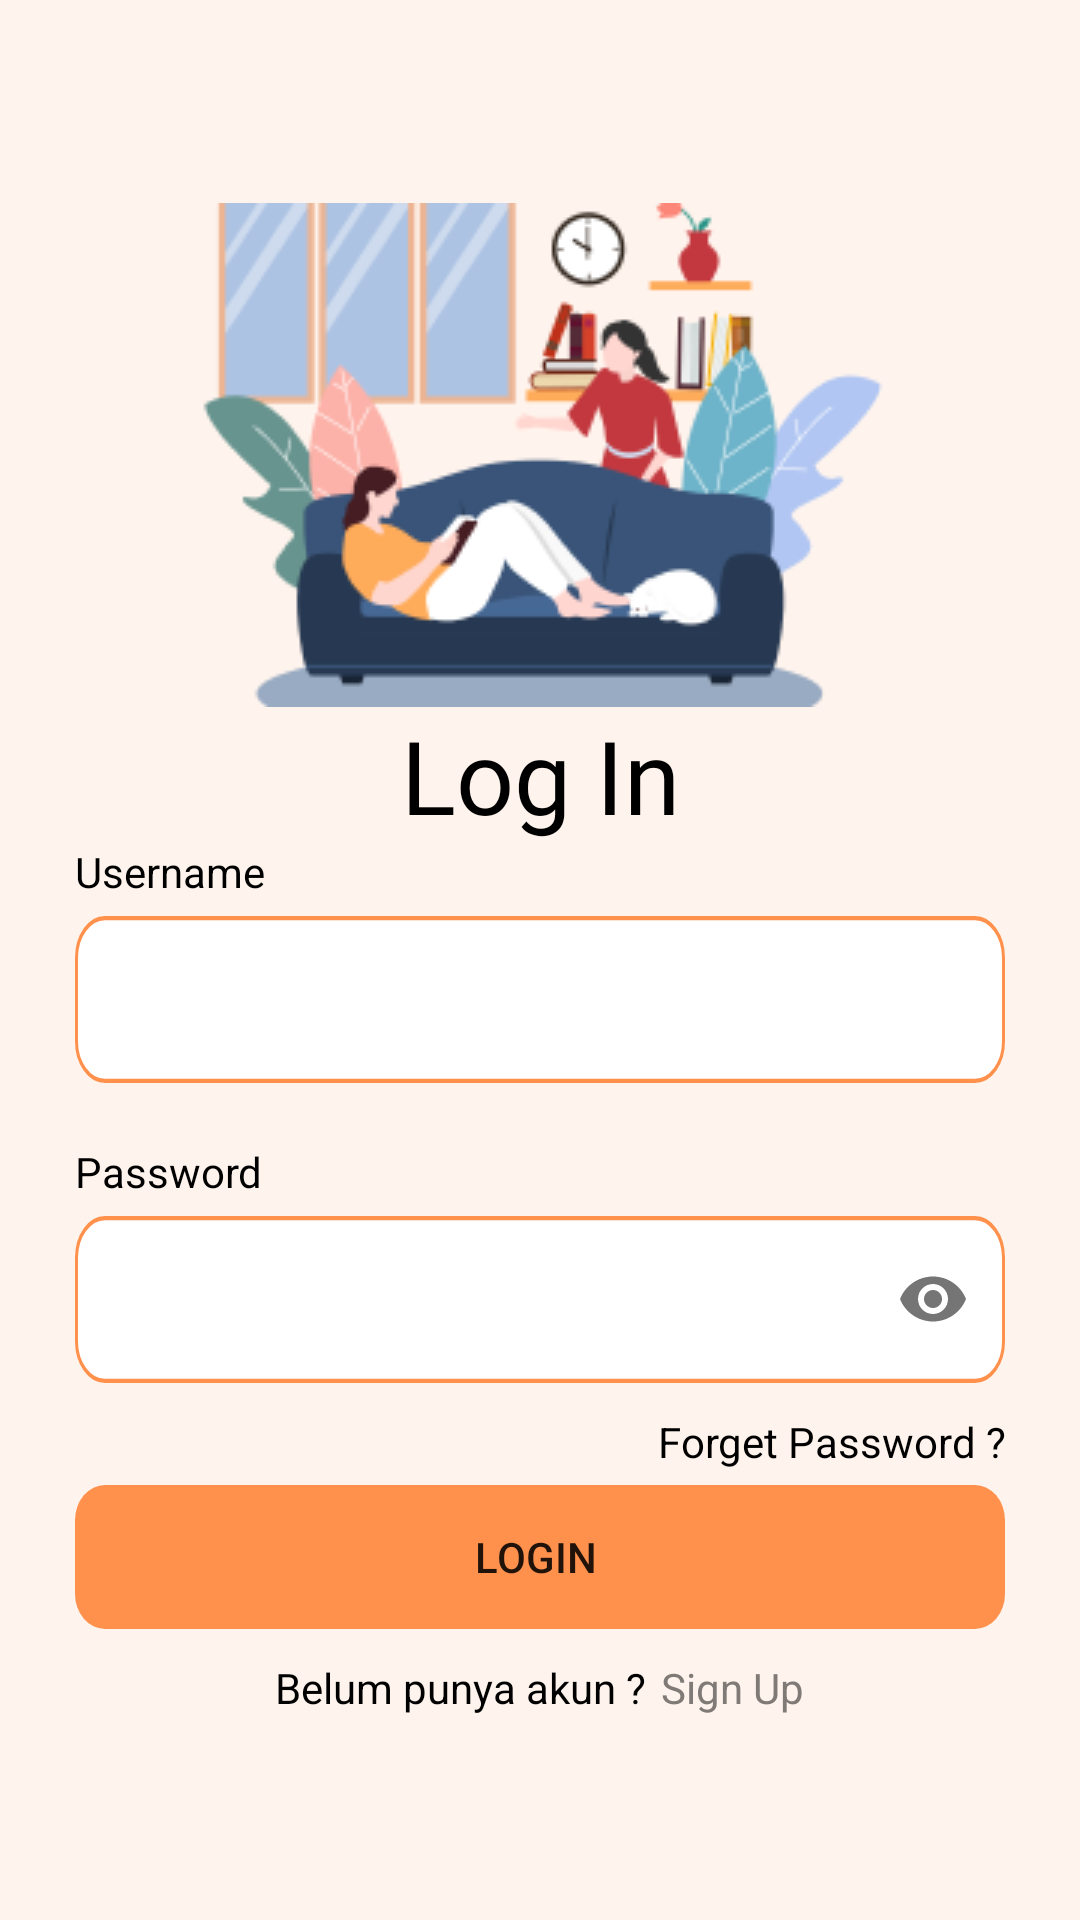

Write the Android layout XML for this screen, with the resource values it uses.
<!-- AndroidManifest.xml: application theme Theme.Mebels -->
<!-- res/layout/login.xml -->
<?xml version="1.0" encoding="utf-8"?>
<RelativeLayout xmlns:android="http://schemas.android.com/apk/res/android"
    xmlns:app="http://schemas.android.com/apk/res-auto"
    xmlns:tools="http://schemas.android.com/tools"
    android:layout_width="match_parent"
    android:layout_height="match_parent"
    android:background="@color/kuning"
    tools:context=".Login">

    <LinearLayout
        android:layout_width="wrap_content"
        android:layout_height="wrap_content"
        android:layout_centerInParent="true"
        android:orientation="vertical"
        android:padding="20dp">

        <ImageView
            android:layout_width="match_parent"
            android:layout_height="wrap_content"
            android:src="@drawable/login" />

        <TextView
            android:id="@+id/textView"
            android:layout_width="match_parent"
            android:layout_height="wrap_content"
            android:fontFamily="@font/poppins_semibold"
            android:gravity="center"
            android:text="Log In"
            android:textColor="@color/black"
            android:textSize="34dp"/>
        <TextView
            android:layout_width="match_parent"
            android:layout_height="wrap_content"
            android:text="Username"
            android:textColor="@color/black"
            android:textSize="14dp"
            app:layout_constraintStart_toStartOf="parent"
            app:layout_constraintTop_toTopOf="parent"/>

        <com.google.android.material.textfield.TextInputLayout
            style="@style/Widget.MaterialComponents.TextInputLayout.OutlinedBox"
            android:layout_width="match_parent"
            android:layout_height="wrap_content">

            <EditText
                android:id="@+id/username"
                android:layout_width="match_parent"
                android:layout_height="wrap_content"
                android:background="@drawable/ic_rectangle4"
                android:inputType="text" />

        </com.google.android.material.textfield.TextInputLayout>

        <TextView
            android:layout_width="match_parent"
            android:layout_height="wrap_content"
            android:text="Password"
            android:textColor="@color/black"
            android:textSize="14dp"
            app:layout_constraintStart_toStartOf="parent"
            app:layout_constraintTop_toTopOf="parent"
            android:layout_marginTop="20dp"/>

        <com.google.android.material.textfield.TextInputLayout
            style="@style/Widget.MaterialComponents.TextInputLayout.OutlinedBox"
            android:layout_width="match_parent"
            android:layout_height="wrap_content"
            app:passwordToggleEnabled="true">

            <EditText
                android:id="@+id/password"
                android:layout_width="match_parent"
                android:layout_height="wrap_content"
                android:background="@drawable/ic_rectangle4"
                android:inputType="textPassword" />
        </com.google.android.material.textfield.TextInputLayout>

        <TextView
            android:id="@+id/forgetPassword"
            android:layout_width="match_parent"
            android:layout_height="wrap_content"
            android:layout_marginTop="10dp"
            android:gravity="right"
            android:onClick="onClickGoToForgetPassword"
            android:text="Forget Password ?"
            android:textColor="@color/black" />
        

        <Button
            android:id="@+id/btnLogin"
            android:layout_width="match_parent"
            android:layout_height="wrap_content"
            android:layout_marginTop="5dp"
            android:background="@drawable/ic_authbtn"
            android:text="Login " />


        <LinearLayout
            android:layout_width="match_parent"
            android:layout_height="wrap_content"
            android:layout_marginTop="10dp"
            android:gravity="center"
            android:orientation="horizontal">

            <TextView
                android:layout_width="wrap_content"
                android:layout_height="wrap_content"
                android:text="Belum punya akun ?"
                android:textColor="@color/black" />

            <TextView
                android:id="@+id/signUpRegister"
                android:layout_width="wrap_content"
                android:layout_height="wrap_content"
                android:layout_marginStart="5dp"
                android:onClick="onClickGoToSignUp"
                android:text="Sign Up"
                android:textColor="@color/abu" />
        </LinearLayout>
    </LinearLayout>
</RelativeLayout>
<!-- resources referenced by this layout -->
<resources>
  <color name="abu">#807A77</color>
  <color name="black">#FF000000</color>
  <color name="kuning">#FFF4ED</color>
  <!-- drawable ic_authbtn (drawable-v24) -->
  <vector xmlns:android="http://schemas.android.com/apk/res/android"
      android:width="310dp"
      android:height="41dp"
      android:viewportWidth="310"
      android:viewportHeight="41">
    <path
        android:pathData="M10,0L300,0A10,10 0,0 1,310 10L310,31A10,10 0,0 1,300 41L10,41A10,10 0,0 1,0 31L0,10A10,10 0,0 1,10 0z"
        android:fillColor="#FF914D"/>
  </vector>
  <!-- drawable ic_rectangle4 (drawable-v24) -->
  <vector xmlns:android="http://schemas.android.com/apk/res/android"
      android:width="310dp"
      android:height="40dp"
      android:viewportWidth="310"
      android:viewportHeight="40">
      <path
          android:strokeWidth="1"
          android:pathData="M10,0.5L300,0.5A9.5,9.5 0,0 1,309.5 10L309.5,30A9.5,9.5 0,0 1,300 39.5L10,39.5A9.5,9.5 0,0 1,0.5 30L0.5,10A9.5,9.5 0,0 1,10 0.5z"
          android:fillColor="#ffffff"
          android:strokeColor="#FF914D"/>
  </vector>
  <!-- drawable login: png bitmap (drawable-v24, 21410 bytes) -->
  <style name="Theme.Mebels" parent="Theme.MaterialComponents.DayNight.DarkActionBar">
          
          <item name="colorPrimary">@color/orange</item>
          <item name="colorPrimaryVariant">@color/kuning</item>
          <item name="colorOnPrimary">@color/white</item>
          
          <item name="colorSecondary">@color/pastel</item>
          <item name="colorSecondaryVariant">@color/pasteel</item>
          <item name="colorOnSecondary">@color/black</item>
          
          <item name="android:statusBarColor" tools:targetApi="l">?attr/colorPrimaryVariant</item>
          
      </style>
  <color name="orange">#FF914D</color>
  <color name="white">#FFFFFFFF</color>
  <color name="pastel">#FFDEC9</color>
  <color name="pasteel">#FFC8A6</color>
</resources>
